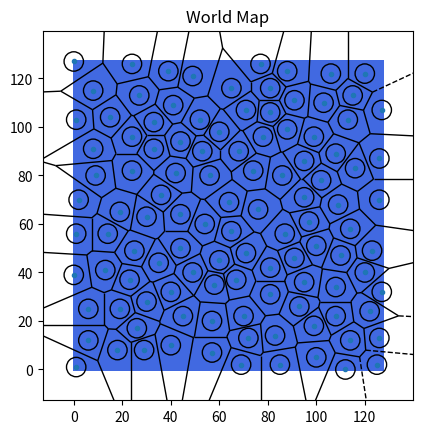

Here is the Python script that generated this plot:
import random, math
import numpy as np
import matplotlib.pyplot as plt
import matplotlib.colors as pltc
from scipy.stats import qmc
from scipy.spatial import Voronoi, voronoi_plot_2d


def norm1_distance(a, b):
    return abs(a[0] - b[0]) + abs(a[1] - b[1])


def norm2_distance(a, b):
    return math.sqrt((a[0] - b[0]) ** 2 + (a[1] - b[1]) ** 2)


class WorldGenerator:
    world_w = 128
    world_h = 128
    i_min = 10
    isl_size = 7
    m_cities = 3
    max_mountain = 5
    p_cities = 6
    max_plains = 3
    c_cities = 6
    max_coast = 3

    def __init__(self):
        self.world = [[0 for _ in range(self.world_w)] for _ in range(self.world_h)]

    def generate_map(self):
        self.centers = self.generate_island_centers()
        for center in self.centers:
            x, y = center
            self.world[y][x] = 5

    def generate_island_centers(self, k=30) -> list[tuple]:
        """
        Fast Poisson Disk Sampling in Arbitrary Dimensions

        Args:
            k (int, optional): Samples before rejection. Defaults to 30.
        Returns:
            list[tuple]: Valid center list.
        """

        rng = np.random.default_rng()
        engine = qmc.PoissonDisk(
            d=2, radius=self.i_min / max(self.world_w, self.world_h), 
            rng=rng, ncandidates=k
        )
        sample = engine.fill_space()

        centers = []
        for x, y in sample:
            cx = int(x * self.world_w)
            cy = int(y * self.world_h)
            centers.append((cx, cy))

        return centers

    def generate_island(self):
        pass

    def show_map(self):
        cvals = [1, 2, 3, 4, 5]
        colors = [
            "royalblue",
            "cornflowerblue",
            "navajowhite",
            "forestgreen",
            "black"# "dimgrey",
        ]

        norm = plt.Normalize(min(cvals), max(cvals))
        tuples = list(zip(map(norm, cvals), colors))
        cmap = pltc.LinearSegmentedColormap.from_list("", tuples)
        cmap = pltc.ListedColormap(colors)

        fig, ax = plt.subplots()

        # plot island centers with minimum distance
        for xi, yi in self.centers:
            circle = plt.Circle((xi, yi), radius=self.i_min/2-1, fill=False)    
            ax.add_artist(circle)

        # plot world map
        ax.imshow(self.world, cmap=cmap, vmin=0.5, vmax=5.5)
        ax.set_xlim(0, self.world_w-1)
        ax.set_ylim(0, self.world_h-1)

        # plot voronoi regions
        vor = Voronoi(self.centers)
        voronoi_plot_2d(vor, ax=ax, show_vertices=False, line_colors='black')

        # plt.colorbar()
        plt.title("World Map")
        plt.show()

    def run(self):
        self.generate_map()
        self.show_map()


def run():
    generator = WorldGenerator()
    generator.run()


if __name__ == "__main__":
    run()
